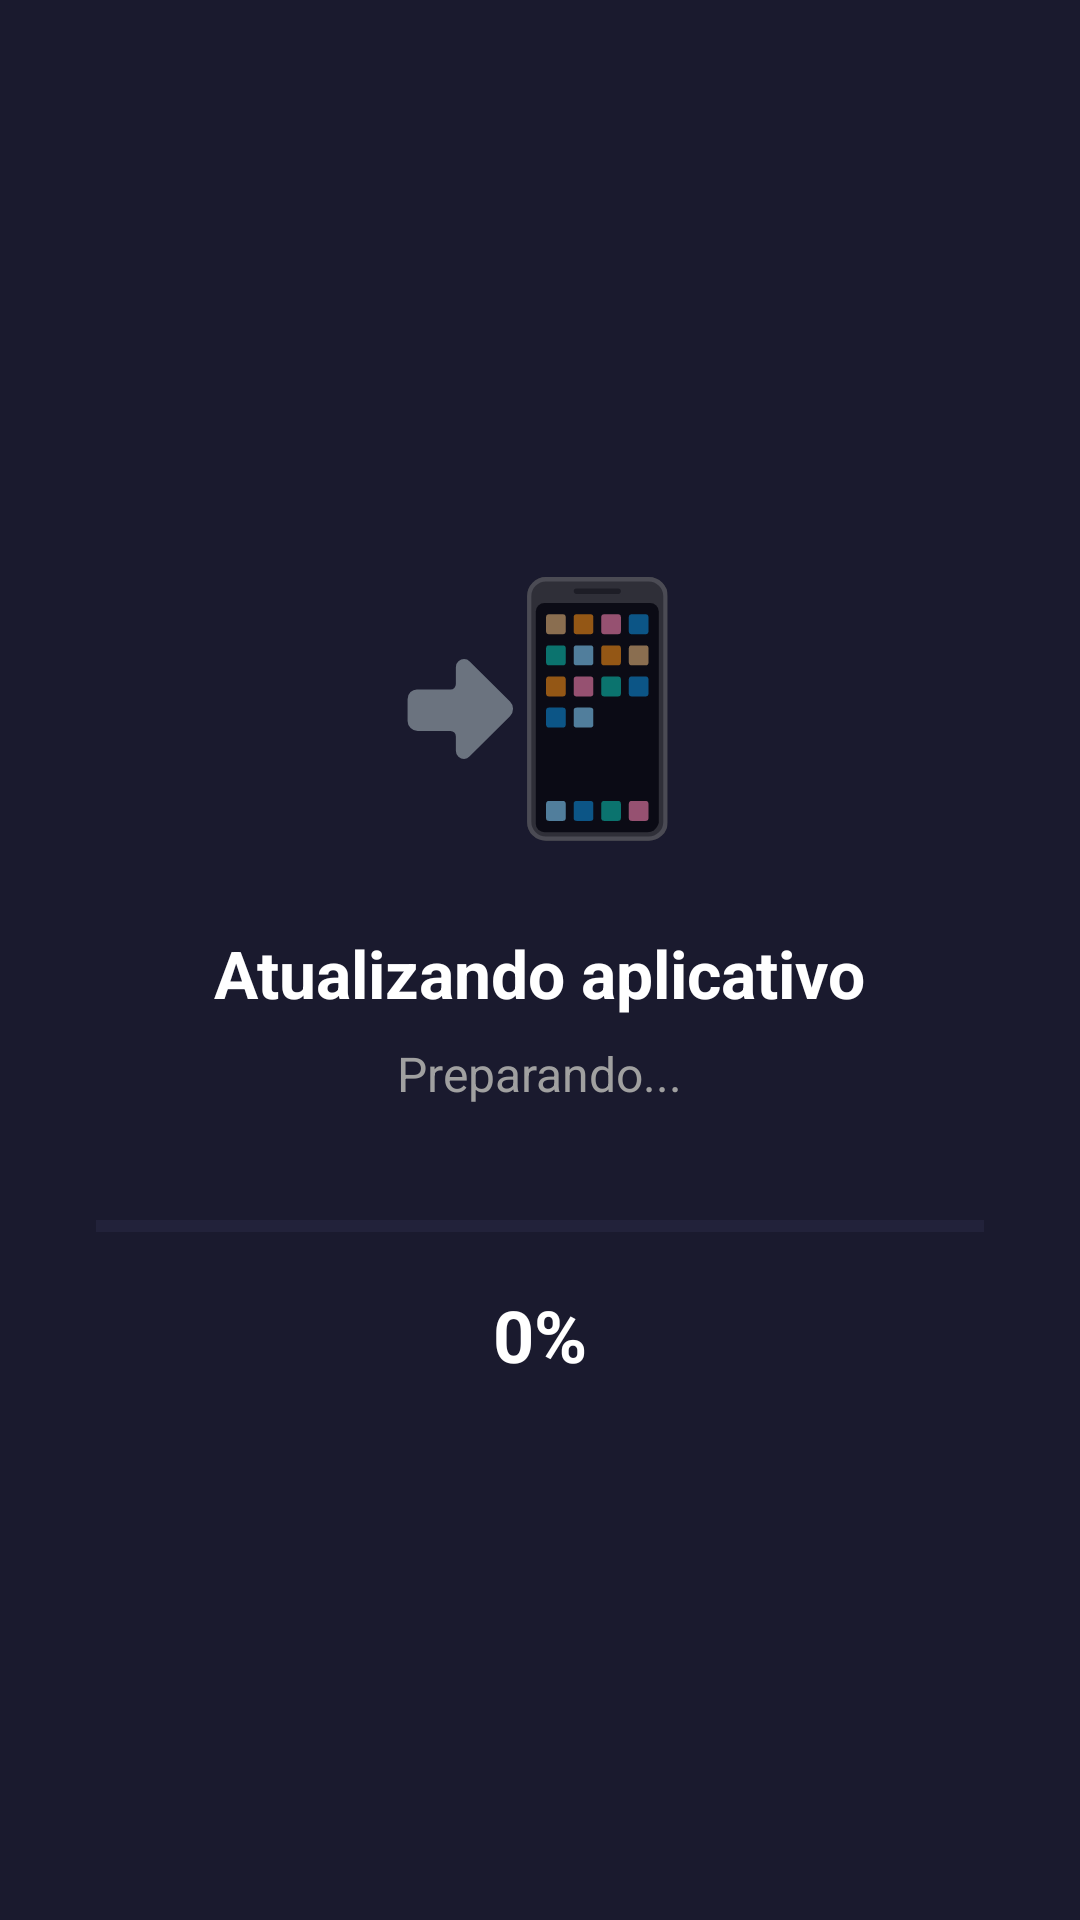

The Android layout XML behind this screen, and the referenced resources:
<!-- AndroidManifest.xml: activity theme Theme.MDMLauncher.UpdateProgress -->
<!-- res/layout/activity_update_progress.xml -->
<?xml version="1.0" encoding="utf-8"?>
<LinearLayout xmlns:android="http://schemas.android.com/apk/res/android"
    android:layout_width="match_parent"
    android:layout_height="match_parent"
    android:orientation="vertical"
    android:gravity="center"
    android:padding="32dp"
    android:background="#1a1a2e">

    <TextView
        android:layout_width="wrap_content"
        android:layout_height="wrap_content"
        android:text="📲"
        android:textSize="80sp" />

    <TextView
        android:layout_width="wrap_content"
        android:layout_height="wrap_content"
        android:layout_marginTop="24dp"
        android:text="Atualizando aplicativo"
        android:textSize="22sp"
        android:textColor="#ffffff"
        android:textStyle="bold" />

    <TextView
        android:id="@+id/tvStatus"
        android:layout_width="wrap_content"
        android:layout_height="wrap_content"
        android:layout_marginTop="8dp"
        android:text="Preparando..."
        android:textSize="16sp"
        android:textColor="#a0a0a0" />

    <ProgressBar
        android:id="@+id/progressBar"
        style="?android:attr/progressBarStyleHorizontal"
        android:layout_width="match_parent"
        android:layout_height="wrap_content"
        android:layout_marginTop="32dp"
        android:max="100"
        android:progress="0"
        android:progressTint="@color/primary_color"
        android:progressBackgroundTint="#3a3a5c"
        android:visibility="visible" />

    <TextView
        android:id="@+id/tvProgress"
        android:layout_width="wrap_content"
        android:layout_height="wrap_content"
        android:layout_marginTop="12dp"
        android:text="0%"
        android:textSize="24sp"
        android:textColor="#FFFFFF"
        android:textStyle="bold"
        android:visibility="visible" />

    <TextView
        android:id="@+id/tvTimeRemaining"
        android:layout_width="wrap_content"
        android:layout_height="wrap_content"
        android:layout_marginTop="8dp"
        android:text=""
        android:textSize="14sp"
        android:textColor="#90a0b0"
        android:visibility="gone" />
</LinearLayout>
<!-- resources referenced by this layout -->
<resources>
  <color name="primary_color">#35E815</color>
  <style name="Theme.MDMLauncher.UpdateProgress" parent="Theme.MDMLauncher">
          <item name="android:windowNoTitle">true</item>
          <item name="android:windowFullscreen">true</item>
          <item name="android:windowShowWallpaper">false</item>
          <item name="android:windowBackground">#1a1a2e</item>
      </style>
  <style name="Theme.MDMLauncher" parent="Theme.MaterialComponents.DayNight">
          
          <item name="colorPrimary">@color/md_green_500</item>
          <item name="colorPrimaryVariant">@color/md_green_700</item>
          <item name="colorOnPrimary">@color/white</item>
          
          <item name="colorSecondary">@color/md_green_200</item>
          <item name="colorSecondaryVariant">@color/md_green_700</item>
          <item name="colorOnSecondary">@color/black</item>
          
          <item name="android:statusBarColor" tools:targetApi="l">?attr/colorPrimaryVariant</item>
          
          <item name="android:windowBackground">@color/white</item>
      </style>
  <color name="md_green_500">#35E815</color>
  <color name="md_green_700">#22a80d</color>
  <color name="white">#FFFFFFFF</color>
  <color name="md_green_200">#A7F3D0</color>
  <color name="black">#FF000000</color>
</resources>
